Photos from the image-classification dataset "base_data_3_dan_4" in the GitHub repository dafaraisya/control-ppt-hand-gesture. Its 5 classes are: erase, next slide, pen, pointer, previous slide.

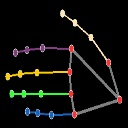
Label: previous slide

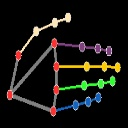
Label: next slide

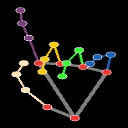
Label: pointer

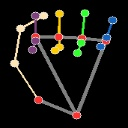
Label: erase

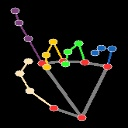
Label: pointer

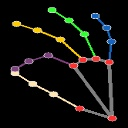
Label: pen
